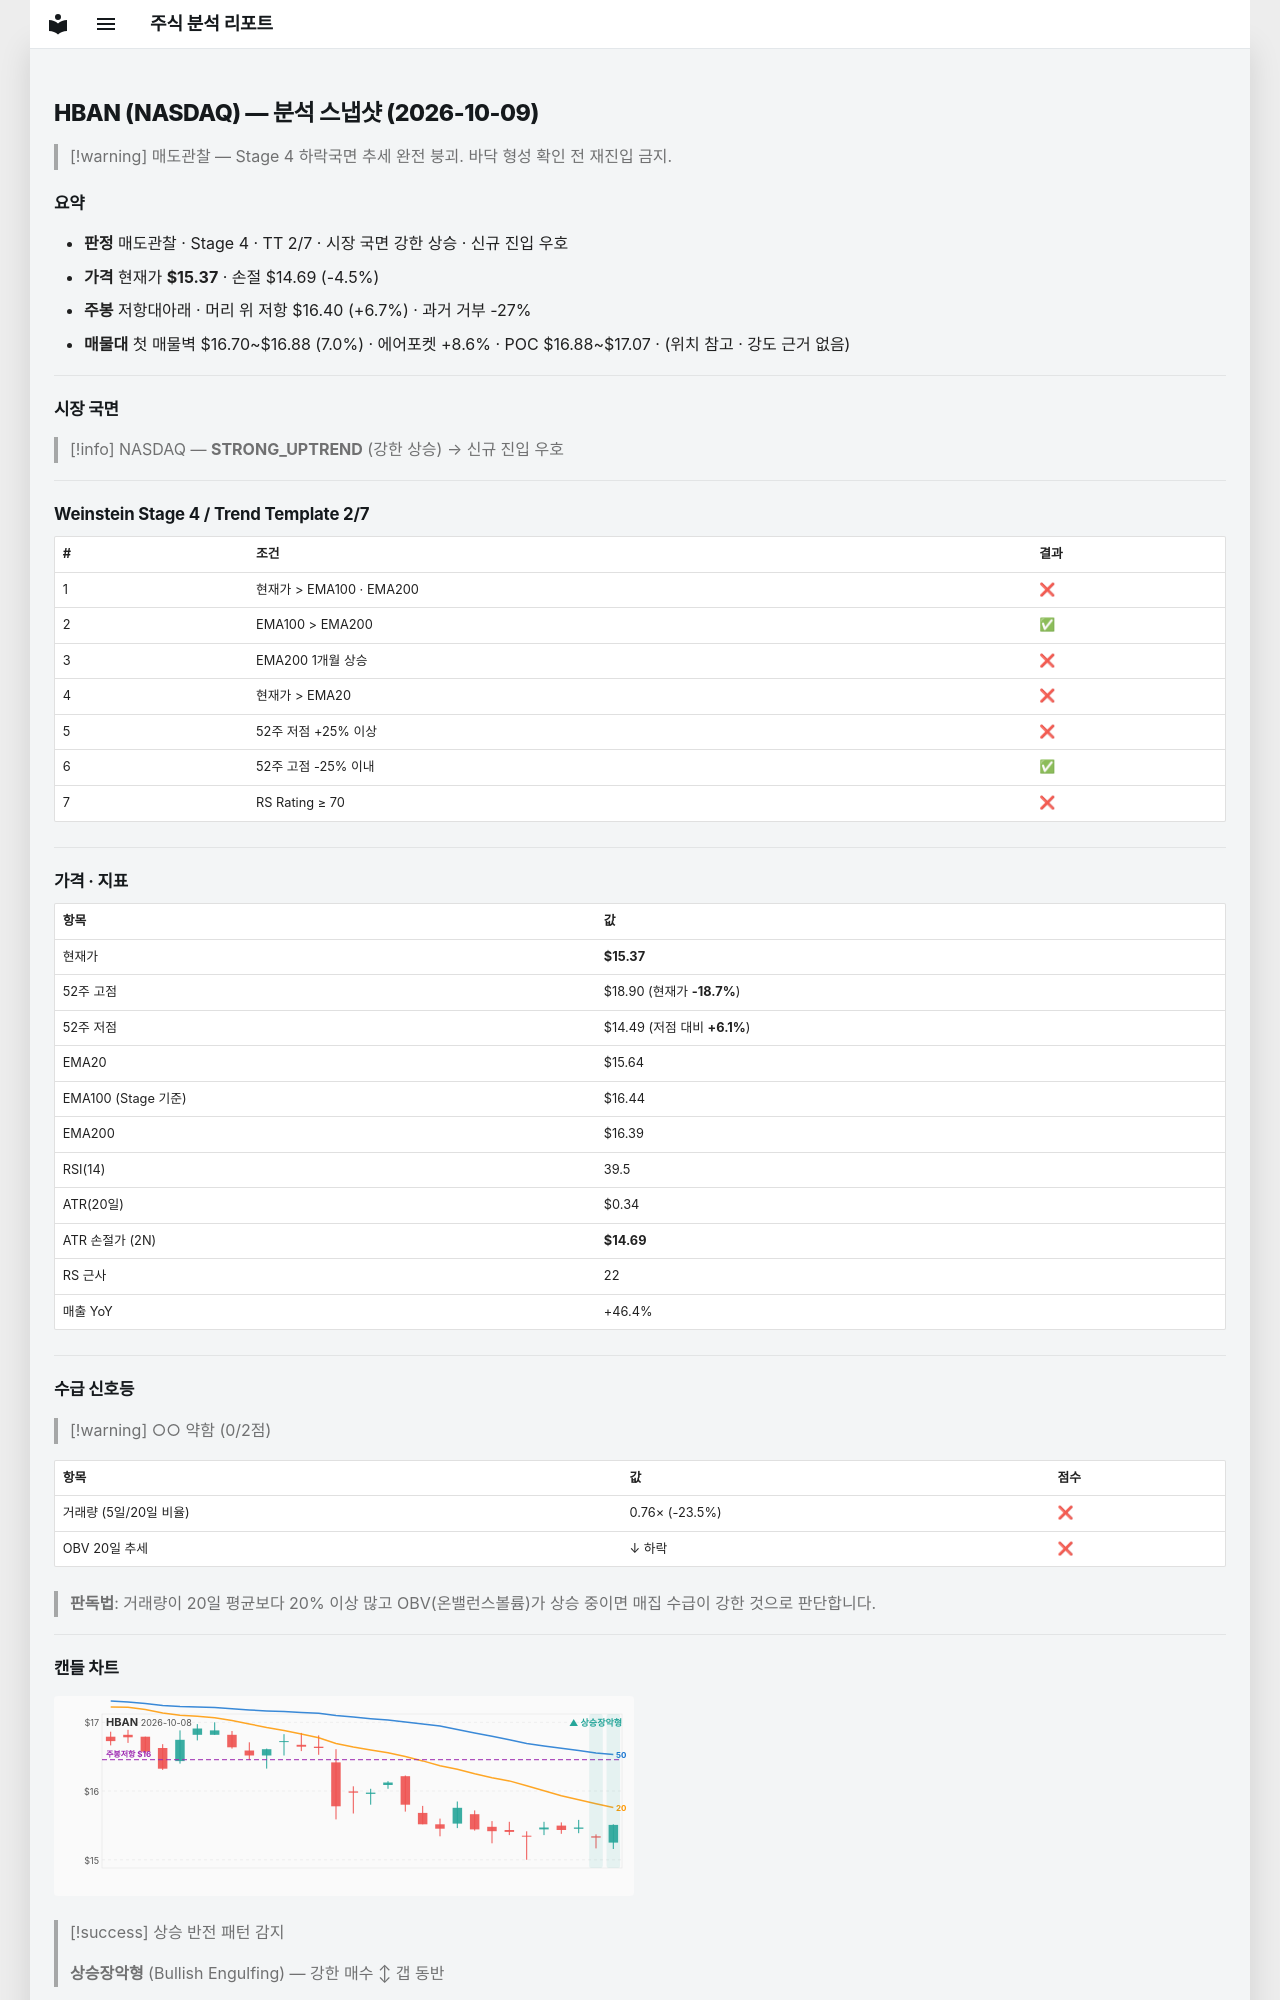

repository: soloandco/stock-reports · page: snapshots/HBAN-2026-10-09/index.html · generator: mkdocs

---
type: analysis-snapshot
title: HBAN 분석 스냅샷
ticker: HBAN
market: NASDAQ
created: 2026-10-09
updated: 2026-10-09
bar-date: 2026-10-08
verdict: 매도관찰
real-rr: 1.51
sma50-gap-pct: -1.7
weekly-position: 저항대아래
weekly-overhead-price: 16.40
weekly-overhead-pct: 6.7
stage: 4
trend-template-score: 2
tt-max: 7
ma-set: ema-20-100-200
price: 15.369999885559082
stop-price: 14.685956772298162
market-regime: STRONG_UPTREND
supply-demand-score: 0/2
supply-demand-label: 약함
status: tracking
tags:
  - stock-agent
  - watchlist
  - HBAN
  - analysis
related:
  - "[[analysis-template]]"
---

# HBAN (NASDAQ) — 분석 스냅샷 (2026-10-09)

> [!warning] 매도관찰 — Stage 4 하락국면
> 추세 완전 붕괴. 바닥 형성 확인 전 재진입 금지.

## 요약

- **판정** 매도관찰 · Stage 4 · TT 2/7 · 시장 국면 강한 상승 · 신규 진입 우호
- **가격** 현재가 **$15.37** · 손절 $14.69 (-4.5%)
- **주봉** 저항대아래 · 머리 위 저항 $16.40 (+6.7%) · 과거 거부 -27%
- **매물대** 첫 매물벽 $16.70~$16.88 (7.0%) · 에어포켓 +8.6% · POC $16.88~$17.07 · (위치 참고 · 강도 근거 없음)

---

## 시장 국면

> [!info] NASDAQ — **STRONG_UPTREND** (강한 상승) → 신규 진입 우호

---

## Weinstein Stage 4 / Trend Template 2/7

| # | 조건 | 결과 |
|---|------|------|
| 1 | 현재가 > EMA100 · EMA200 | ❌ |
| 2 | EMA100 > EMA200 | ✅ |
| 3 | EMA200 1개월 상승 | ❌ |
| 4 | 현재가 > EMA20 | ❌ |
| 5 | 52주 저점 +25% 이상 | ❌ |
| 6 | 52주 고점 -25% 이내 | ✅ |
| 7 | RS Rating ≥ 70 | ❌ |

---

## 가격 · 지표

| 항목 | 값 |
|------|---|
| 현재가 | **$15.37** |
| 52주 고점 | $18.90 (현재가 **-18.7%**) |
| 52주 저점 | $14.49 (저점 대비 **+6.1%**) |
| EMA20 | $15.64 |
| EMA100 (Stage 기준) | $16.44 |
| EMA200 | $16.39 |
| RSI(14) | 39.5 |
| ATR(20일) | $0.34 |
| ATR 손절가 (2N) | **$14.69** |
| RS 근사 | 22 |
| 매출 YoY | +46.4% |

---
## 수급 신호등

> [!warning] ○○ 약함 (0/2점)

| 항목 | 값 | 점수 |
|------|------|------|
| 거래량 (5일/20일 비율) | 0.76× (-23.5%) | ❌ |
| OBV 20일 추세 | ↓ 하락 | ❌ |

> **판독법**: 거래량이 20일 평균보다 20% 이상 많고 OBV(온밸런스볼륨)가 상승 중이면 매집 수급이 강한 것으로 판단합니다.

---
